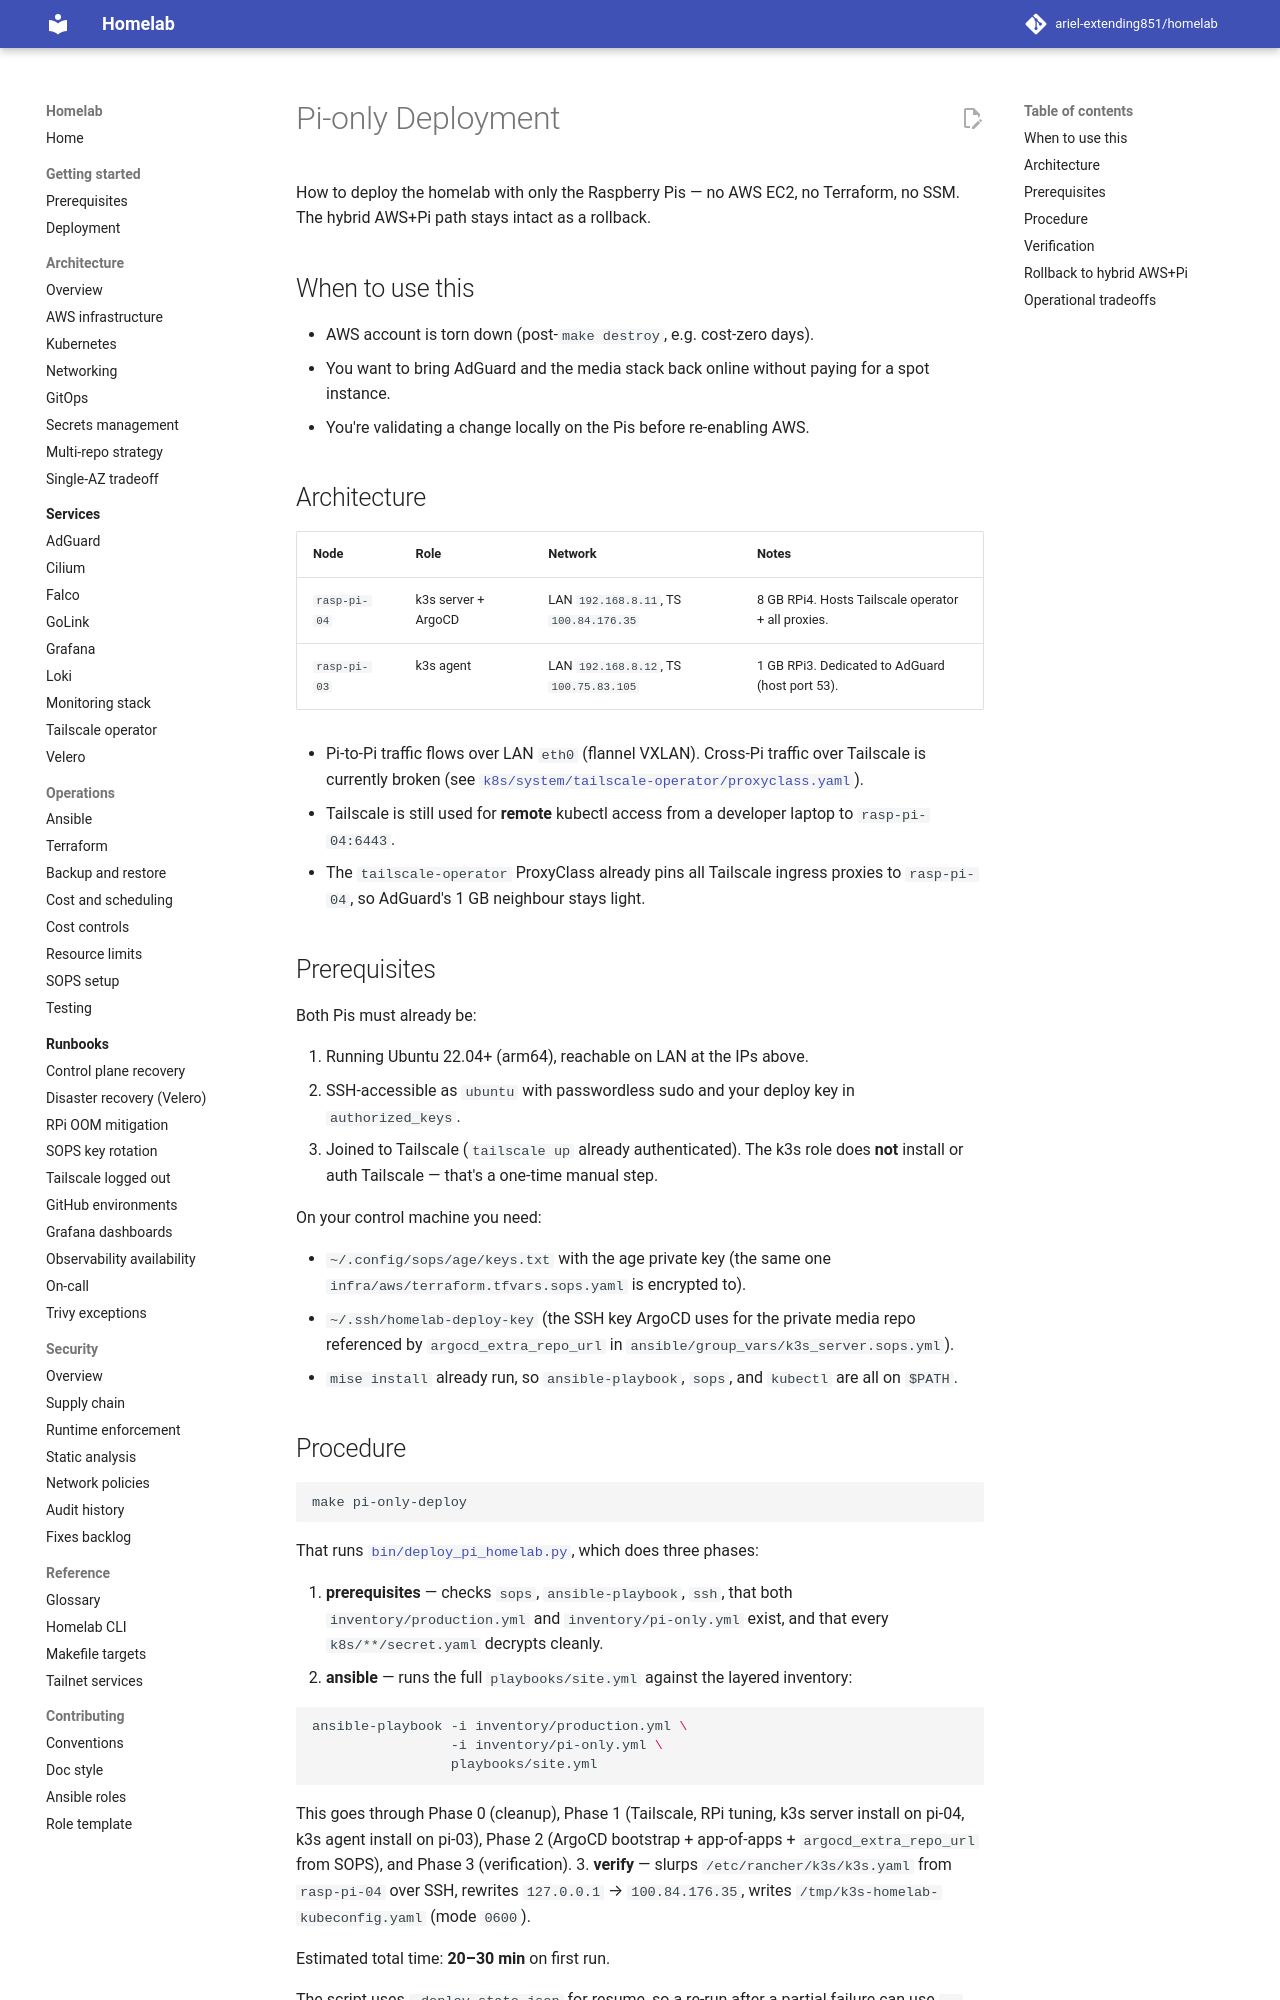

repository: ariel-extending851/homelab · page: operations/pi-only-deploy/index.html · generator: mkdocs

# Pi-only Deployment

How to deploy the homelab with only the Raspberry Pis — no AWS EC2, no
Terraform, no SSM. The hybrid AWS+Pi path stays intact as a rollback.

## When to use this

- AWS account is torn down (post-`make destroy`, e.g. cost-zero days).
- You want to bring AdGuard and the media stack back online without paying
  for a spot instance.
- You're validating a change locally on the Pis before re-enabling AWS.

## Architecture

| Node         | Role                | Network                                 | Notes                                              |
|--------------|---------------------|-----------------------------------------|----------------------------------------------------|
| `rasp-pi-04` | k3s server + ArgoCD | LAN `192.168.8.11`, TS `100.84.176.35`  | 8 GB RPi4. Hosts Tailscale operator + all proxies. |
| `rasp-pi-03` | k3s agent           | LAN `192.168.8.12`, TS `100.75.83.105`  | 1 GB RPi3. Dedicated to AdGuard (host port 53).    |

- Pi-to-Pi traffic flows over LAN `eth0` (flannel VXLAN). Cross-Pi traffic
  over Tailscale is currently broken (see
  [`k8s/system/tailscale-operator/proxyclass.yaml`](../../k8s/system/tailscale-operator/proxyclass.yaml)).
- Tailscale is still used for **remote** kubectl access from a developer
  laptop to `rasp-pi-04:6443`.
- The `tailscale-operator` ProxyClass already pins all Tailscale ingress
  proxies to `rasp-pi-04`, so AdGuard's 1 GB neighbour stays light.

## Prerequisites

Both Pis must already be:

1. Running Ubuntu 22.04+ (arm64), reachable on LAN at the IPs above.
2. SSH-accessible as `ubuntu` with passwordless sudo and your deploy key
   in `authorized_keys`.
3. Joined to Tailscale (`tailscale up` already authenticated). The k3s role
   does **not** install or auth Tailscale — that's a one-time manual step.

On your control machine you need:

- `~/.config/sops/age/keys.txt` with the age private key (the same one
  `infra/aws/terraform.tfvars.sops.yaml` is encrypted to).
- `~/.ssh/homelab-deploy-key` (the SSH key ArgoCD uses for the private
  media repo referenced by `argocd_extra_repo_url` in
  `ansible/group_vars/k3s_server.sops.yml`).
- `mise install` already run, so `ansible-playbook`, `sops`, and `kubectl`
  are all on `$PATH`.

## Procedure

```bash
make pi-only-deploy
```

That runs [`bin/deploy_pi_homelab.py`](../../bin/deploy_pi_homelab.py),
which does three phases:

1. **prerequisites** — checks `sops`, `ansible-playbook`, `ssh`, that both
   `inventory/production.yml` and `inventory/pi-only.yml` exist, and that
   every `k8s/**/secret.yaml` decrypts cleanly.
2. **ansible** — runs the full `playbooks/site.yml` against the layered
   inventory:

   ```bash
   ansible-playbook -i inventory/production.yml \
                    -i inventory/pi-only.yml \
                    playbooks/site.yml
   ```
   This goes through Phase 0 (cleanup), Phase 1 (Tailscale, RPi tuning,
   k3s server install on pi-04, k3s agent install on pi-03), Phase 2
   (ArgoCD bootstrap + app-of-apps + `argocd_extra_repo_url` from SOPS),
   and Phase 3 (verification).
3. **verify** — slurps `/etc/rancher/k3s/k3s.yaml` from `rasp-pi-04` over
   SSH, rewrites `127.0.0.1` → `100.84.176.35`, writes
   `/tmp/k3s-homelab-kubeconfig.yaml` (mode `0600`).

Estimated total time: **20–30 min** on first run.

The script uses `.deploy-state.json` for resume, so a re-run after a
partial failure can use `--resume-from=ansible` or `--resume-from=verify`
to skip already-completed phases (state expires after 2 hours).
